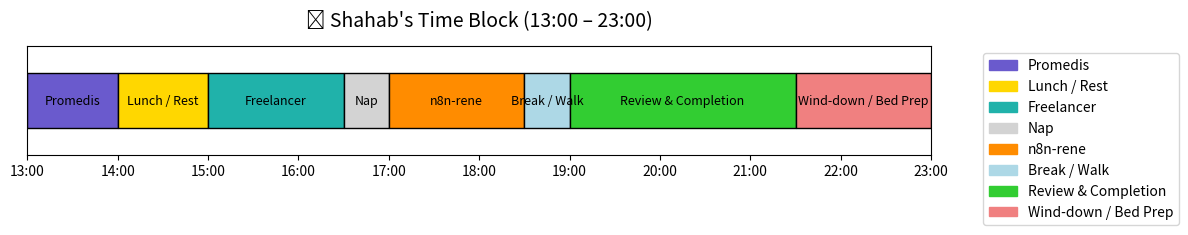

Write the Python code that produced this figure.
import matplotlib.pyplot as plt
import matplotlib.patches as mpatches

# Define the time blocks and their durations in hours
schedule = [
    ("Promedis", 13, 14, "#6A5ACD"),
    ("Lunch / Rest", 14, 15, "#FFD700"),
    ("Freelancer", 15, 16.5, "#20B2AA"),
    ("Nap", 16.5, 17, "#D3D3D3"),
    ("n8n-rene", 17, 18.5, "#FF8C00"),
    ("Break / Walk", 18.5, 19, "#ADD8E6"),
    ("Review & Completion", 19, 21.5, "#32CD32"),
    ("Wind-down / Bed Prep", 21.5, 23, "#F08080")
]

# Prepare the plot
fig, ax = plt.subplots(figsize=(12, 2))
for task, start, end, color in schedule:
    ax.barh(0, end - start, left=start, height=0.5, color=color, edgecolor='black')
    ax.text((start + end) / 2, 0, task, va='center', ha='center', fontsize=9, color='black')

# Formatting
ax.set_xlim(13, 23)
ax.set_ylim(-0.5, 0.5)
ax.set_yticks([])
ax.set_xticks(range(13, 24))
ax.set_xticklabels([f"{h}:00" for h in range(13, 24)])
ax.set_title("📅 Shahab's Time Block (13:00 – 23:00)", fontsize=14, pad=15)

# Add legend
legend_patches = [mpatches.Patch(color=color, label=task) for task, _, _, color in schedule]
ax.legend(handles=legend_patches, bbox_to_anchor=(1.05, 1), loc='upper left')

plt.tight_layout()
plt.show()
